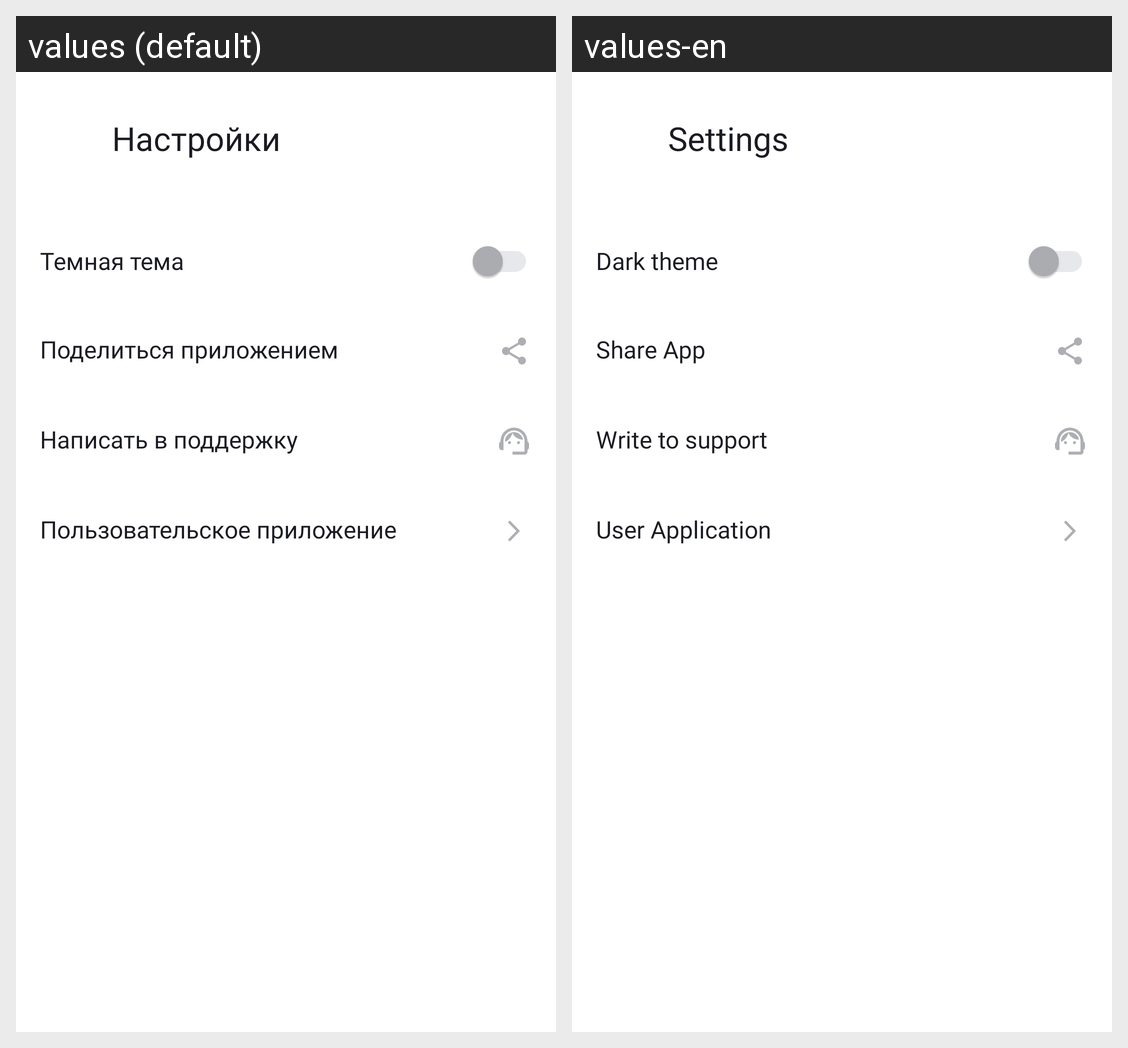

Here is an Android app screen in its default locale and in the app's own translations. Write out the translated-string differences for the strings that appear on this screen.
Android screen res/layout/settings_activity.xml rendered under 2 locales, left to right: values (default), values-en. Device: Nexus 5 (rendered at 1080×1920; each locale shown at half size, 540×960, under a caption strip naming it); theme Base.Theme.PlaylistMaker.
Strings drawn on this screen, with the default value and each locale's value (text and hints the layout hard-codes, and strings that could not be matched under every locale, appear in the picture but are not listed):

title_settings
  values: Настройки
  values-en: Settings

dark_theme
  values: Темная тема
  values-en: Dark theme

share_app
  values: Поделиться приложением
  values-en: Share App

write_to_support
  values: Написать в поддержку
  values-en: Write to support

user_application
  values: Пользовательское приложение
  values-en: User Application
